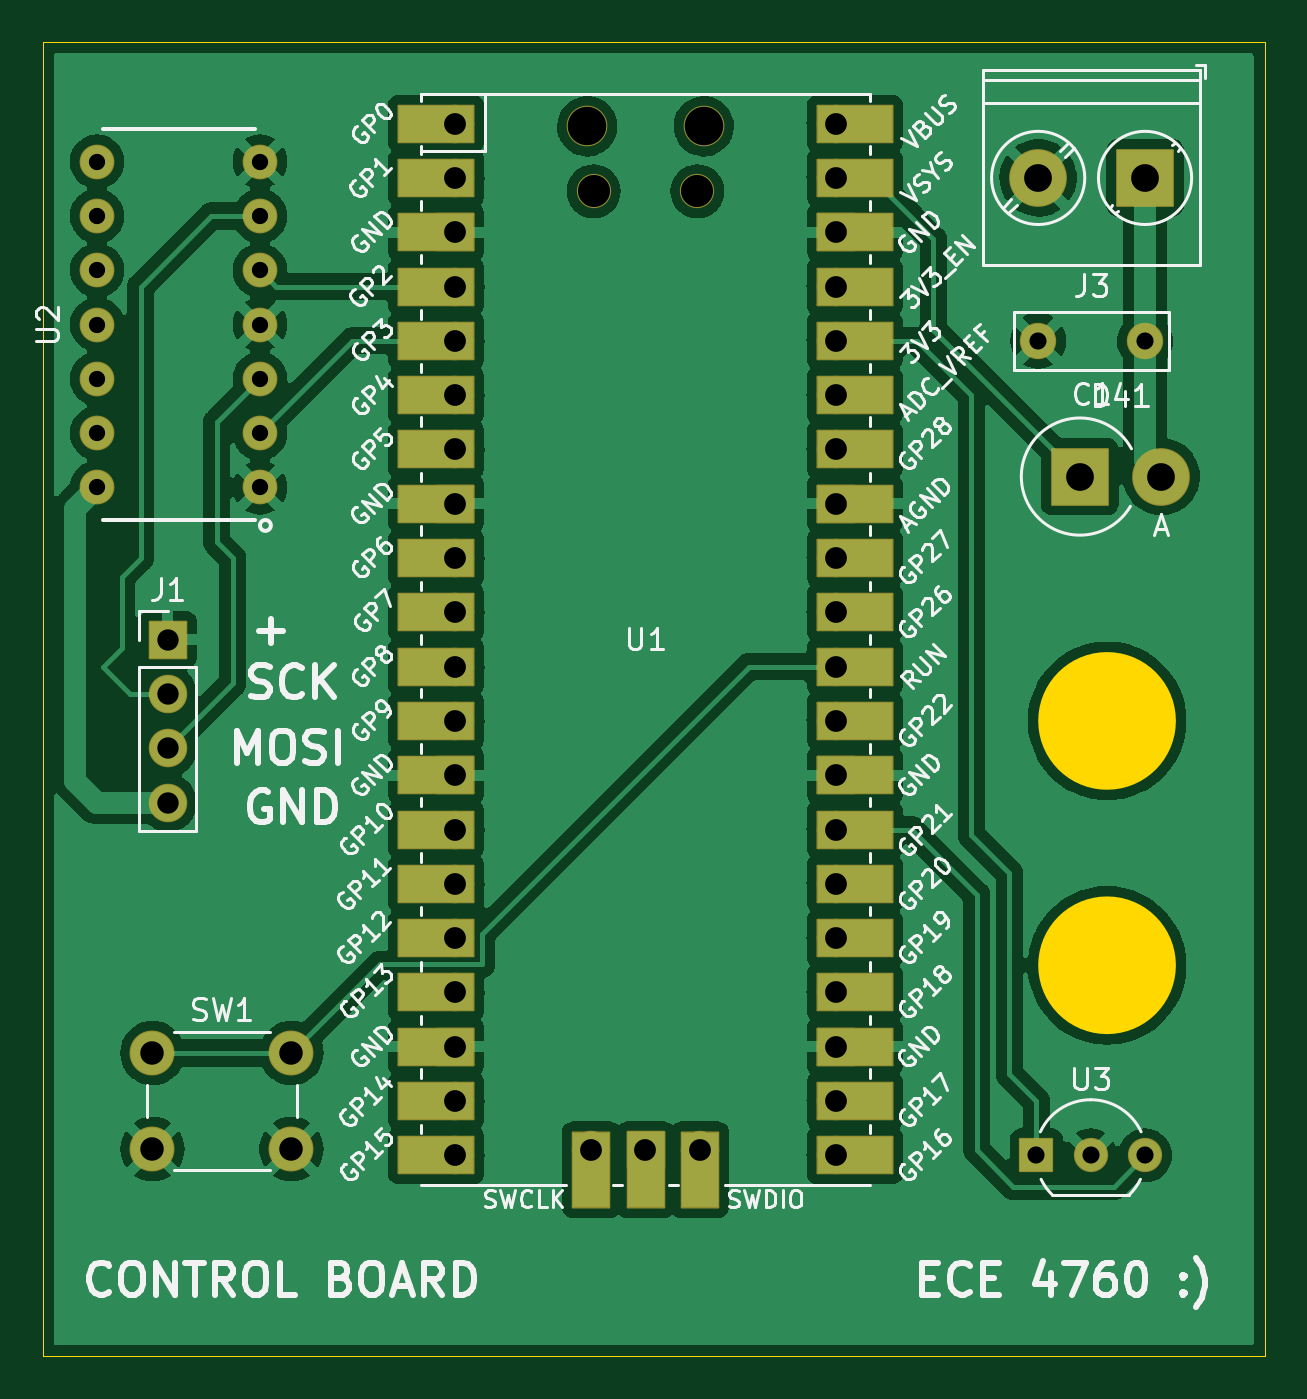
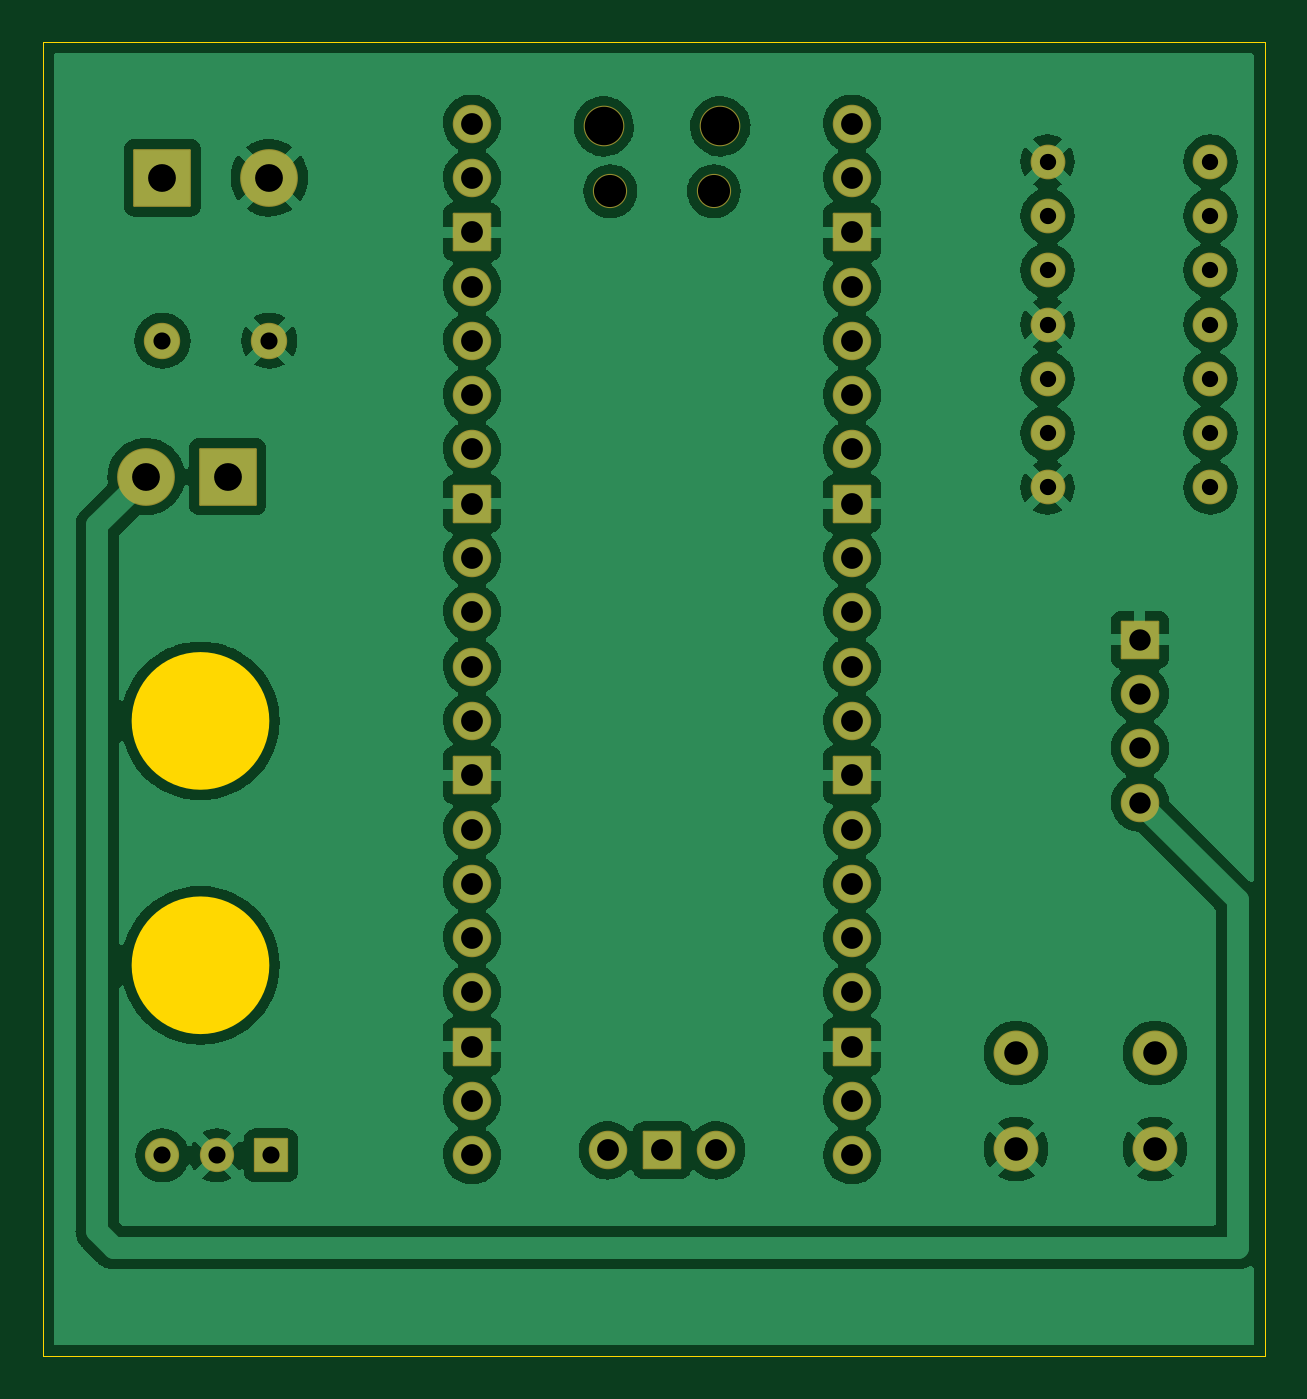
Circuit board: 11 layer files. Board 57.1 x 61.5 mm.
- bottom_copper: pov_display-B_Cu.gbl (165898 bytes)
- bottom_mask: pov_display-B_Mask.gbs (3951 bytes)
- paste: pov_display-B_Paste.gbp (508 bytes)
- bottom_silk: pov_display-B_Silkscreen.gbo (3955 bytes)
- outline: pov_display-Edge_Cuts.gm1 (994 bytes)
- top_copper: pov_display-F_Cu.gtl (143741 bytes)
- top_mask: pov_display-F_Mask.gts (5619 bytes)
- paste: pov_display-F_Paste.gtp (508 bytes)
- top_silk: pov_display-F_Silkscreen.gto (75768 bytes)
- drill: pov_display-NPTH.drl (495 bytes)
- drill: pov_display-PTH.drl (2004 bytes)

=== bottom_copper: pov_display-B_Cu.gbl (165898 bytes, source omitted) ===
=== bottom_mask: pov_display-B_Mask.gbs ===
G04 #@! TF.GenerationSoftware,KiCad,Pcbnew,(6.0.6)*
G04 #@! TF.CreationDate,2022-11-08T17:25:53-05:00*
G04 #@! TF.ProjectId,pov_display,706f765f-6469-4737-906c-61792e6b6963,v01*
G04 #@! TF.SameCoordinates,Original*
G04 #@! TF.FileFunction,Soldermask,Bot*
G04 #@! TF.FilePolarity,Negative*
%FSLAX46Y46*%
G04 Gerber Fmt 4.6, Leading zero omitted, Abs format (unit mm)*
G04 Created by KiCad (PCBNEW (6.0.6)) date 2022-11-08 17:25:53*
%MOMM*%
%LPD*%
G01*
G04 APERTURE LIST*
G04 Aperture macros list*
%AMRoundRect*
0 Rectangle with rounded corners*
0 $1 Rounding radius*
0 $2 $3 $4 $5 $6 $7 $8 $9 X,Y pos of 4 corners*
0 Add a 4 corners polygon primitive as box body*
4,1,4,$2,$3,$4,$5,$6,$7,$8,$9,$2,$3,0*
0 Add four circle primitives for the rounded corners*
1,1,$1+$1,$2,$3*
1,1,$1+$1,$4,$5*
1,1,$1+$1,$6,$7*
1,1,$1+$1,$8,$9*
0 Add four rect primitives between the rounded corners*
20,1,$1+$1,$2,$3,$4,$5,0*
20,1,$1+$1,$4,$5,$6,$7,0*
20,1,$1+$1,$6,$7,$8,$9,0*
20,1,$1+$1,$8,$9,$2,$3,0*%
G04 Aperture macros list end*
%ADD10C,1.625600*%
%ADD11C,2.101600*%
%ADD12RoundRect,0.050800X-1.300000X-1.300000X1.300000X-1.300000X1.300000X1.300000X-1.300000X1.300000X0*%
%ADD13O,2.701600X2.701600*%
%ADD14RoundRect,0.050800X1.300000X1.300000X-1.300000X1.300000X-1.300000X-1.300000X1.300000X-1.300000X0*%
%ADD15C,2.701600*%
%ADD16RoundRect,0.050800X-0.750000X-0.750000X0.750000X-0.750000X0.750000X0.750000X-0.750000X0.750000X0*%
%ADD17C,1.601600*%
%ADD18C,1.701600*%
%ADD19O,1.601600X1.601600*%
%ADD20O,1.901600X1.901600*%
%ADD21O,1.801600X1.801600*%
%ADD22RoundRect,0.050800X-0.850000X-0.850000X0.850000X-0.850000X0.850000X0.850000X-0.850000X0.850000X0*%
G04 APERTURE END LIST*
D10*
X72282500Y-117455500D03*
X72282500Y-114915500D03*
X72282500Y-112375500D03*
X72282500Y-109835500D03*
X72282500Y-107295500D03*
X72282500Y-104755500D03*
X72282500Y-102215500D03*
X64662500Y-102215500D03*
X64662500Y-104755500D03*
X64662500Y-107295500D03*
X64662500Y-109835500D03*
X64662500Y-112375500D03*
X64662500Y-114915500D03*
X64662500Y-117455500D03*
D11*
X73754500Y-143907500D03*
X67254500Y-143907500D03*
X73754500Y-148407500D03*
X67254500Y-148407500D03*
D12*
X110636500Y-116947500D03*
D13*
X114446500Y-116947500D03*
D14*
X113684500Y-102977500D03*
D15*
X108684500Y-102977500D03*
D16*
X108604500Y-148697500D03*
D17*
X111144500Y-148697500D03*
X113684500Y-148697500D03*
D18*
X113684500Y-110597500D03*
X108684500Y-110597500D03*
D19*
X92741500Y-103597500D03*
D20*
X87591500Y-100567500D03*
X93041500Y-100567500D03*
D19*
X87891500Y-103597500D03*
D21*
X81426500Y-100437500D03*
X81426500Y-102977500D03*
D22*
X81426500Y-105517500D03*
D21*
X81426500Y-108057500D03*
X81426500Y-110597500D03*
X81426500Y-113137500D03*
X81426500Y-115677500D03*
D22*
X81426500Y-118217500D03*
D21*
X81426500Y-120757500D03*
X81426500Y-123297500D03*
X81426500Y-125837500D03*
X81426500Y-128377500D03*
D22*
X81426500Y-130917500D03*
D21*
X81426500Y-133457500D03*
X81426500Y-135997500D03*
X81426500Y-138537500D03*
X81426500Y-141077500D03*
D22*
X81426500Y-143617500D03*
D21*
X81426500Y-146157500D03*
X81426500Y-148697500D03*
X99206500Y-148697500D03*
X99206500Y-146157500D03*
D22*
X99206500Y-143617500D03*
D21*
X99206500Y-141077500D03*
X99206500Y-138537500D03*
X99206500Y-135997500D03*
X99206500Y-133457500D03*
D22*
X99206500Y-130917500D03*
D21*
X99206500Y-128377500D03*
X99206500Y-125837500D03*
X99206500Y-123297500D03*
X99206500Y-120757500D03*
D22*
X99206500Y-118217500D03*
D21*
X99206500Y-115677500D03*
X99206500Y-113137500D03*
X99206500Y-110597500D03*
X99206500Y-108057500D03*
D22*
X99206500Y-105517500D03*
D21*
X99206500Y-102977500D03*
X99206500Y-100437500D03*
X87776500Y-148467500D03*
D22*
X90316500Y-148467500D03*
D21*
X92856500Y-148467500D03*
D22*
X67964500Y-124577500D03*
D21*
X67964500Y-127117500D03*
X67964500Y-129657500D03*
X67964500Y-132197500D03*
M02*

=== paste: pov_display-B_Paste.gbp ===
G04 #@! TF.GenerationSoftware,KiCad,Pcbnew,(6.0.6)*
G04 #@! TF.CreationDate,2022-11-08T17:25:53-05:00*
G04 #@! TF.ProjectId,pov_display,706f765f-6469-4737-906c-61792e6b6963,v01*
G04 #@! TF.SameCoordinates,Original*
G04 #@! TF.FileFunction,Paste,Bot*
G04 #@! TF.FilePolarity,Positive*
%FSLAX46Y46*%
G04 Gerber Fmt 4.6, Leading zero omitted, Abs format (unit mm)*
G04 Created by KiCad (PCBNEW (6.0.6)) date 2022-11-08 17:25:53*
%MOMM*%
%LPD*%
G01*
G04 APERTURE LIST*
G04 APERTURE END LIST*
M02*

=== bottom_silk: pov_display-B_Silkscreen.gbo ===
G04 #@! TF.GenerationSoftware,KiCad,Pcbnew,(6.0.6)*
G04 #@! TF.CreationDate,2022-11-08T17:25:53-05:00*
G04 #@! TF.ProjectId,pov_display,706f765f-6469-4737-906c-61792e6b6963,v01*
G04 #@! TF.SameCoordinates,Original*
G04 #@! TF.FileFunction,Legend,Bot*
G04 #@! TF.FilePolarity,Positive*
%FSLAX46Y46*%
G04 Gerber Fmt 4.6, Leading zero omitted, Abs format (unit mm)*
G04 Created by KiCad (PCBNEW (6.0.6)) date 2022-11-08 17:25:53*
%MOMM*%
%LPD*%
G01*
G04 APERTURE LIST*
G04 Aperture macros list*
%AMRoundRect*
0 Rectangle with rounded corners*
0 $1 Rounding radius*
0 $2 $3 $4 $5 $6 $7 $8 $9 X,Y pos of 4 corners*
0 Add a 4 corners polygon primitive as box body*
4,1,4,$2,$3,$4,$5,$6,$7,$8,$9,$2,$3,0*
0 Add four circle primitives for the rounded corners*
1,1,$1+$1,$2,$3*
1,1,$1+$1,$4,$5*
1,1,$1+$1,$6,$7*
1,1,$1+$1,$8,$9*
0 Add four rect primitives between the rounded corners*
20,1,$1+$1,$2,$3,$4,$5,0*
20,1,$1+$1,$4,$5,$6,$7,0*
20,1,$1+$1,$6,$7,$8,$9,0*
20,1,$1+$1,$8,$9,$2,$3,0*%
G04 Aperture macros list end*
%ADD10C,1.625600*%
%ADD11C,2.101600*%
%ADD12RoundRect,0.050800X-1.300000X-1.300000X1.300000X-1.300000X1.300000X1.300000X-1.300000X1.300000X0*%
%ADD13O,2.701600X2.701600*%
%ADD14RoundRect,0.050800X1.300000X1.300000X-1.300000X1.300000X-1.300000X-1.300000X1.300000X-1.300000X0*%
%ADD15C,2.701600*%
%ADD16RoundRect,0.050800X-0.750000X-0.750000X0.750000X-0.750000X0.750000X0.750000X-0.750000X0.750000X0*%
%ADD17C,1.601600*%
%ADD18C,1.701600*%
%ADD19O,1.601600X1.601600*%
%ADD20O,1.901600X1.901600*%
%ADD21O,1.801600X1.801600*%
%ADD22RoundRect,0.050800X-0.850000X-0.850000X0.850000X-0.850000X0.850000X0.850000X-0.850000X0.850000X0*%
G04 APERTURE END LIST*
%LPC*%
D10*
X72282500Y-117455500D03*
X72282500Y-114915500D03*
X72282500Y-112375500D03*
X72282500Y-109835500D03*
X72282500Y-107295500D03*
X72282500Y-104755500D03*
X72282500Y-102215500D03*
X64662500Y-102215500D03*
X64662500Y-104755500D03*
X64662500Y-107295500D03*
X64662500Y-109835500D03*
X64662500Y-112375500D03*
X64662500Y-114915500D03*
X64662500Y-117455500D03*
D11*
X73754500Y-143907500D03*
X67254500Y-143907500D03*
X73754500Y-148407500D03*
X67254500Y-148407500D03*
D12*
X110636500Y-116947500D03*
D13*
X114446500Y-116947500D03*
D14*
X113684500Y-102977500D03*
D15*
X108684500Y-102977500D03*
D16*
X108604500Y-148697500D03*
D17*
X111144500Y-148697500D03*
X113684500Y-148697500D03*
D18*
X113684500Y-110597500D03*
X108684500Y-110597500D03*
D19*
X92741500Y-103597500D03*
D20*
X87591500Y-100567500D03*
X93041500Y-100567500D03*
D19*
X87891500Y-103597500D03*
D21*
X81426500Y-100437500D03*
X81426500Y-102977500D03*
D22*
X81426500Y-105517500D03*
D21*
X81426500Y-108057500D03*
X81426500Y-110597500D03*
X81426500Y-113137500D03*
X81426500Y-115677500D03*
D22*
X81426500Y-118217500D03*
D21*
X81426500Y-120757500D03*
X81426500Y-123297500D03*
X81426500Y-125837500D03*
X81426500Y-128377500D03*
D22*
X81426500Y-130917500D03*
D21*
X81426500Y-133457500D03*
X81426500Y-135997500D03*
X81426500Y-138537500D03*
X81426500Y-141077500D03*
D22*
X81426500Y-143617500D03*
D21*
X81426500Y-146157500D03*
X81426500Y-148697500D03*
X99206500Y-148697500D03*
X99206500Y-146157500D03*
D22*
X99206500Y-143617500D03*
D21*
X99206500Y-141077500D03*
X99206500Y-138537500D03*
X99206500Y-135997500D03*
X99206500Y-133457500D03*
D22*
X99206500Y-130917500D03*
D21*
X99206500Y-128377500D03*
X99206500Y-125837500D03*
X99206500Y-123297500D03*
X99206500Y-120757500D03*
D22*
X99206500Y-118217500D03*
D21*
X99206500Y-115677500D03*
X99206500Y-113137500D03*
X99206500Y-110597500D03*
X99206500Y-108057500D03*
D22*
X99206500Y-105517500D03*
D21*
X99206500Y-102977500D03*
X99206500Y-100437500D03*
X87776500Y-148467500D03*
D22*
X90316500Y-148467500D03*
D21*
X92856500Y-148467500D03*
D22*
X67964500Y-124577500D03*
D21*
X67964500Y-127117500D03*
X67964500Y-129657500D03*
X67964500Y-132197500D03*
M02*

=== outline: pov_display-Edge_Cuts.gm1 ===
G04 #@! TF.GenerationSoftware,KiCad,Pcbnew,(6.0.6)*
G04 #@! TF.CreationDate,2022-11-08T17:25:53-05:00*
G04 #@! TF.ProjectId,pov_display,706f765f-6469-4737-906c-61792e6b6963,v01*
G04 #@! TF.SameCoordinates,Original*
G04 #@! TF.FileFunction,Profile,NP*
%FSLAX46Y46*%
G04 Gerber Fmt 4.6, Leading zero omitted, Abs format (unit mm)*
G04 Created by KiCad (PCBNEW (6.0.6)) date 2022-11-08 17:25:53*
%MOMM*%
%LPD*%
G01*
G04 APERTURE LIST*
G04 #@! TA.AperFunction,Profile*
%ADD10C,3.213100*%
G04 #@! TD*
G04 #@! TA.AperFunction,Profile*
%ADD11C,0.025400*%
G04 #@! TD*
G04 APERTURE END LIST*
D10*
X113513050Y-139807500D02*
G75*
G03*
X113513050Y-139807500I-1606550J0D01*
G01*
X113513050Y-128377500D02*
G75*
G03*
X113513050Y-128377500I-1606550J0D01*
G01*
D11*
X62122500Y-96627500D02*
X119272500Y-96627500D01*
X119272500Y-96627500D02*
X119272500Y-158095500D01*
X119272500Y-158095500D02*
X62122500Y-158095500D01*
X62122500Y-158095500D02*
X62122500Y-96627500D01*
M02*

=== top_copper: pov_display-F_Cu.gtl (143741 bytes, source omitted) ===
=== top_mask: pov_display-F_Mask.gts ===
G04 #@! TF.GenerationSoftware,KiCad,Pcbnew,(6.0.6)*
G04 #@! TF.CreationDate,2022-11-08T17:25:53-05:00*
G04 #@! TF.ProjectId,pov_display,706f765f-6469-4737-906c-61792e6b6963,v01*
G04 #@! TF.SameCoordinates,Original*
G04 #@! TF.FileFunction,Soldermask,Top*
G04 #@! TF.FilePolarity,Negative*
%FSLAX46Y46*%
G04 Gerber Fmt 4.6, Leading zero omitted, Abs format (unit mm)*
G04 Created by KiCad (PCBNEW (6.0.6)) date 2022-11-08 17:25:53*
%MOMM*%
%LPD*%
G01*
G04 APERTURE LIST*
G04 Aperture macros list*
%AMRoundRect*
0 Rectangle with rounded corners*
0 $1 Rounding radius*
0 $2 $3 $4 $5 $6 $7 $8 $9 X,Y pos of 4 corners*
0 Add a 4 corners polygon primitive as box body*
4,1,4,$2,$3,$4,$5,$6,$7,$8,$9,$2,$3,0*
0 Add four circle primitives for the rounded corners*
1,1,$1+$1,$2,$3*
1,1,$1+$1,$4,$5*
1,1,$1+$1,$6,$7*
1,1,$1+$1,$8,$9*
0 Add four rect primitives between the rounded corners*
20,1,$1+$1,$2,$3,$4,$5,0*
20,1,$1+$1,$4,$5,$6,$7,0*
20,1,$1+$1,$6,$7,$8,$9,0*
20,1,$1+$1,$8,$9,$2,$3,0*%
G04 Aperture macros list end*
%ADD10C,1.625600*%
%ADD11C,2.101600*%
%ADD12RoundRect,0.050800X-1.300000X-1.300000X1.300000X-1.300000X1.300000X1.300000X-1.300000X1.300000X0*%
%ADD13O,2.701600X2.701600*%
%ADD14RoundRect,0.050800X1.300000X1.300000X-1.300000X1.300000X-1.300000X-1.300000X1.300000X-1.300000X0*%
%ADD15C,2.701600*%
%ADD16RoundRect,0.050800X-0.750000X-0.750000X0.750000X-0.750000X0.750000X0.750000X-0.750000X0.750000X0*%
%ADD17C,1.601600*%
%ADD18C,1.701600*%
%ADD19O,1.601600X1.601600*%
%ADD20O,1.901600X1.901600*%
%ADD21O,1.801600X1.801600*%
%ADD22RoundRect,0.050800X-1.750000X-0.850000X1.750000X-0.850000X1.750000X0.850000X-1.750000X0.850000X0*%
%ADD23RoundRect,0.050800X-0.850000X-0.850000X0.850000X-0.850000X0.850000X0.850000X-0.850000X0.850000X0*%
%ADD24RoundRect,0.050800X0.850000X-1.750000X0.850000X1.750000X-0.850000X1.750000X-0.850000X-1.750000X0*%
G04 APERTURE END LIST*
D10*
X72282500Y-117455500D03*
X72282500Y-114915500D03*
X72282500Y-112375500D03*
X72282500Y-109835500D03*
X72282500Y-107295500D03*
X72282500Y-104755500D03*
X72282500Y-102215500D03*
X64662500Y-102215500D03*
X64662500Y-104755500D03*
X64662500Y-107295500D03*
X64662500Y-109835500D03*
X64662500Y-112375500D03*
X64662500Y-114915500D03*
X64662500Y-117455500D03*
D11*
X73754500Y-143907500D03*
X67254500Y-143907500D03*
X73754500Y-148407500D03*
X67254500Y-148407500D03*
D12*
X110636500Y-116947500D03*
D13*
X114446500Y-116947500D03*
D14*
X113684500Y-102977500D03*
D15*
X108684500Y-102977500D03*
D16*
X108604500Y-148697500D03*
D17*
X111144500Y-148697500D03*
X113684500Y-148697500D03*
D18*
X113684500Y-110597500D03*
X108684500Y-110597500D03*
D19*
X92741500Y-103597500D03*
D20*
X87591500Y-100567500D03*
X93041500Y-100567500D03*
D19*
X87891500Y-103597500D03*
D21*
X81426500Y-100437500D03*
D22*
X80526500Y-100437500D03*
X80526500Y-102977500D03*
D21*
X81426500Y-102977500D03*
D22*
X80526500Y-105517500D03*
D23*
X81426500Y-105517500D03*
D22*
X80526500Y-108057500D03*
D21*
X81426500Y-108057500D03*
D22*
X80526500Y-110597500D03*
D21*
X81426500Y-110597500D03*
X81426500Y-113137500D03*
D22*
X80526500Y-113137500D03*
X80526500Y-115677500D03*
D21*
X81426500Y-115677500D03*
D22*
X80526500Y-118217500D03*
D23*
X81426500Y-118217500D03*
D21*
X81426500Y-120757500D03*
D22*
X80526500Y-120757500D03*
X80526500Y-123297500D03*
D21*
X81426500Y-123297500D03*
X81426500Y-125837500D03*
D22*
X80526500Y-125837500D03*
D21*
X81426500Y-128377500D03*
D22*
X80526500Y-128377500D03*
X80526500Y-130917500D03*
D23*
X81426500Y-130917500D03*
D21*
X81426500Y-133457500D03*
D22*
X80526500Y-133457500D03*
X80526500Y-135997500D03*
D21*
X81426500Y-135997500D03*
D22*
X80526500Y-138537500D03*
D21*
X81426500Y-138537500D03*
D22*
X80526500Y-141077500D03*
D21*
X81426500Y-141077500D03*
D23*
X81426500Y-143617500D03*
D22*
X80526500Y-143617500D03*
D21*
X81426500Y-146157500D03*
D22*
X80526500Y-146157500D03*
D21*
X81426500Y-148697500D03*
D22*
X80526500Y-148697500D03*
X100106500Y-148697500D03*
D21*
X99206500Y-148697500D03*
D22*
X100106500Y-146157500D03*
D21*
X99206500Y-146157500D03*
D23*
X99206500Y-143617500D03*
D22*
X100106500Y-143617500D03*
D21*
X99206500Y-141077500D03*
D22*
X100106500Y-141077500D03*
X100106500Y-138537500D03*
D21*
X99206500Y-138537500D03*
D22*
X100106500Y-135997500D03*
D21*
X99206500Y-135997500D03*
D22*
X100106500Y-133457500D03*
D21*
X99206500Y-133457500D03*
D23*
X99206500Y-130917500D03*
D22*
X100106500Y-130917500D03*
X100106500Y-128377500D03*
D21*
X99206500Y-128377500D03*
D22*
X100106500Y-125837500D03*
D21*
X99206500Y-125837500D03*
X99206500Y-123297500D03*
D22*
X100106500Y-123297500D03*
D21*
X99206500Y-120757500D03*
D22*
X100106500Y-120757500D03*
X100106500Y-118217500D03*
D23*
X99206500Y-118217500D03*
D22*
X100106500Y-115677500D03*
D21*
X99206500Y-115677500D03*
D22*
X100106500Y-113137500D03*
D21*
X99206500Y-113137500D03*
X99206500Y-110597500D03*
D22*
X100106500Y-110597500D03*
D21*
X99206500Y-108057500D03*
D22*
X100106500Y-108057500D03*
D23*
X99206500Y-105517500D03*
D22*
X100106500Y-105517500D03*
D21*
X99206500Y-102977500D03*
D22*
X100106500Y-102977500D03*
D21*
X99206500Y-100437500D03*
D22*
X100106500Y-100437500D03*
D21*
X87776500Y-148467500D03*
D24*
X87776500Y-149367500D03*
D23*
X90316500Y-148467500D03*
D24*
X90316500Y-149367500D03*
X92856500Y-149367500D03*
D21*
X92856500Y-148467500D03*
D23*
X67964500Y-124577500D03*
D21*
X67964500Y-127117500D03*
X67964500Y-129657500D03*
X67964500Y-132197500D03*
M02*

=== paste: pov_display-F_Paste.gtp ===
G04 #@! TF.GenerationSoftware,KiCad,Pcbnew,(6.0.6)*
G04 #@! TF.CreationDate,2022-11-08T17:25:53-05:00*
G04 #@! TF.ProjectId,pov_display,706f765f-6469-4737-906c-61792e6b6963,v01*
G04 #@! TF.SameCoordinates,Original*
G04 #@! TF.FileFunction,Paste,Top*
G04 #@! TF.FilePolarity,Positive*
%FSLAX46Y46*%
G04 Gerber Fmt 4.6, Leading zero omitted, Abs format (unit mm)*
G04 Created by KiCad (PCBNEW (6.0.6)) date 2022-11-08 17:25:53*
%MOMM*%
%LPD*%
G01*
G04 APERTURE LIST*
G04 APERTURE END LIST*
M02*

=== top_silk: pov_display-F_Silkscreen.gto (75768 bytes, source omitted) ===
=== drill: pov_display-NPTH.drl ===
M48
; DRILL file {KiCad (6.0.6)} date Tue Nov  8 17:25:58 2022
; FORMAT={-:-/ absolute / metric / decimal}
; #@! TF.CreationDate,2022-11-08T17:25:58-05:00
; #@! TF.GenerationSoftware,Kicad,Pcbnew,(6.0.6)
; #@! TF.FileFunction,NonPlated,1,2,NPTH
FMAT,2
METRIC
; #@! TA.AperFunction,NonPlated,NPTH,ComponentDrill
T1C1.500
; #@! TA.AperFunction,NonPlated,NPTH,ComponentDrill
T2C1.800
%
G90
G05
T1
X87.891Y-103.597
X92.742Y-103.597
T2
X87.591Y-100.567
X93.041Y-100.567
T0
M30

=== drill: pov_display-PTH.drl ===
M48
; DRILL file {KiCad (6.0.6)} date Tue Nov  8 17:25:58 2022
; FORMAT={-:-/ absolute / metric / decimal}
; #@! TF.CreationDate,2022-11-08T17:25:58-05:00
; #@! TF.GenerationSoftware,Kicad,Pcbnew,(6.0.6)
; #@! TF.FileFunction,Plated,1,2,PTH
FMAT,2
METRIC
; #@! TA.AperFunction,Plated,PTH,ComponentDrill
T1C0.762
; #@! TA.AperFunction,Plated,PTH,ComponentDrill
T2C0.800
; #@! TA.AperFunction,Plated,PTH,ComponentDrill
T3C1.000
; #@! TA.AperFunction,Plated,PTH,ComponentDrill
T4C1.020
; #@! TA.AperFunction,Plated,PTH,ComponentDrill
T5C1.100
; #@! TA.AperFunction,Plated,PTH,ComponentDrill
T6C1.300
%
G90
G05
T1
X64.662Y-102.215
X64.662Y-104.755
X64.662Y-107.295
X64.662Y-109.835
X64.662Y-112.375
X64.662Y-114.915
X64.662Y-117.456
X72.282Y-102.215
X72.282Y-104.755
X72.282Y-107.295
X72.282Y-109.835
X72.282Y-112.375
X72.282Y-114.915
X72.282Y-117.456
T2
X108.605Y-148.697
X108.684Y-110.597
X111.144Y-148.697
X113.684Y-110.597
X113.684Y-148.697
T3
X67.965Y-124.578
X67.965Y-127.117
X67.965Y-129.657
X67.965Y-132.197
T4
X81.426Y-100.438
X81.426Y-102.977
X81.426Y-105.517
X81.426Y-108.057
X81.426Y-110.597
X81.426Y-113.137
X81.426Y-115.677
X81.426Y-118.218
X81.426Y-120.757
X81.426Y-123.297
X81.426Y-125.837
X81.426Y-128.377
X81.426Y-130.917
X81.426Y-133.457
X81.426Y-135.998
X81.426Y-138.537
X81.426Y-141.077
X81.426Y-143.618
X81.426Y-146.157
X81.426Y-148.697
X87.776Y-148.468
X90.316Y-148.468
X92.856Y-148.468
X99.206Y-100.438
X99.206Y-102.977
X99.206Y-105.517
X99.206Y-108.057
X99.206Y-110.597
X99.206Y-113.137
X99.206Y-115.677
X99.206Y-118.218
X99.206Y-120.757
X99.206Y-123.297
X99.206Y-125.837
X99.206Y-128.377
X99.206Y-130.917
X99.206Y-133.457
X99.206Y-135.998
X99.206Y-138.537
X99.206Y-141.077
X99.206Y-143.618
X99.206Y-146.157
X99.206Y-148.697
T5
X67.254Y-143.907
X67.254Y-148.407
X73.754Y-143.907
X73.754Y-148.407
T6
X108.684Y-102.977
X110.636Y-116.947
X113.684Y-102.977
X114.447Y-116.947
T0
M30

